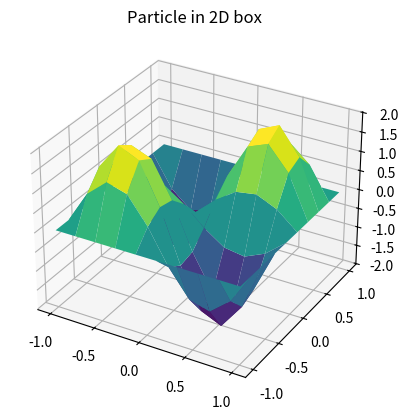

This chart was generated by the following Python code:
from mpl_toolkits import mplot3d
from matplotlib import pyplot as plt
import numpy as np


L=1

def f(x,y):
    return (2/L)*np.sin(((np.pi)*x)/L)*np.sin(((np.pi)*y)/L)

x = np.linspace(-1,1, 10)
y = np.linspace(-1,1,10)

X,Y = np.meshgrid(x,y)
Z = f(X,Y)

fig = plt.figure()

ax = plt.axes(projection='3d')

#ax.set_xvariable('x')
#ax.set_yvariable('y')
#ax.set_zvariable('z')


ax.plot_surface(X,Y,Z,rstride=1,cstride=1,cmap='viridis',edgecolor='none')
ax.set_title('Particle in 2D box')

plt.show()
